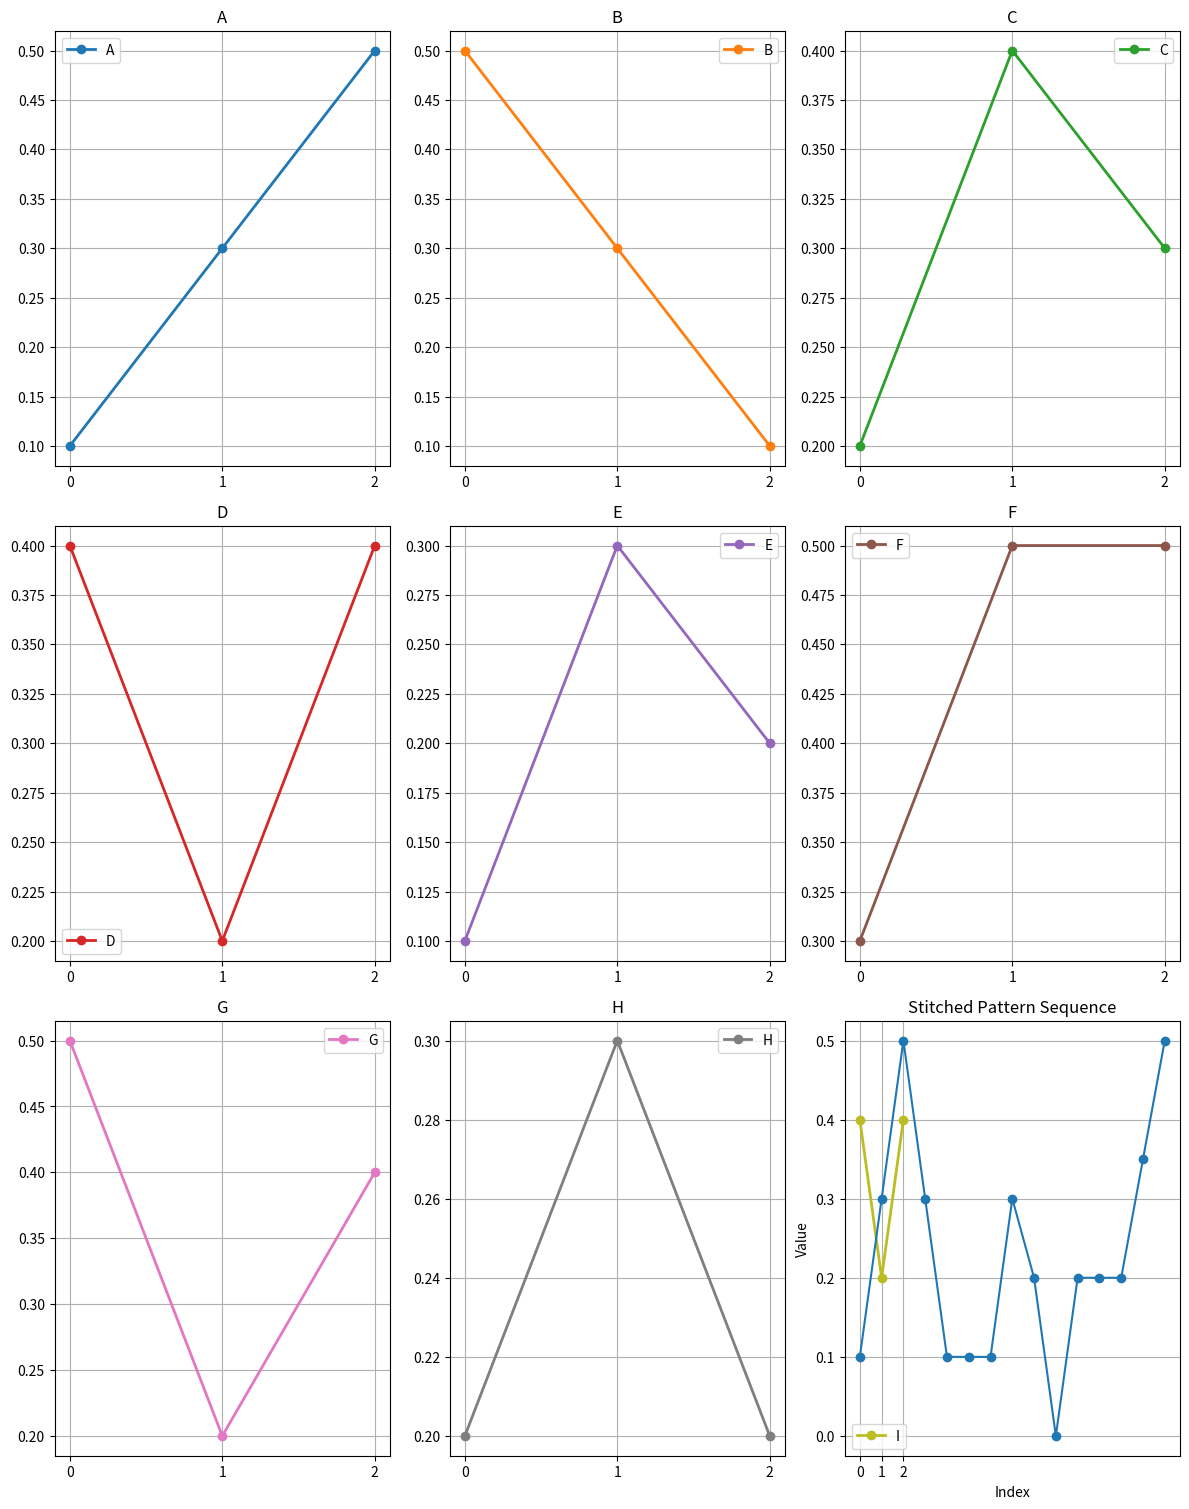

Source code (Python):
import numpy as np
import matplotlib.pyplot as plt
import matplotlib.colors as mcolors


# Define an extended set of small patterns with only 3 data points each
patterns = {
    "A": [0.1, 0.3, 0.5],  # Steady up trend
    "B": [0.5, 0.3, 0.1],  # Steady down trend
    "C": [0.2, 0.4, 0.3],  # Up, then slight drop
    "D": [0.4, 0.2, 0.4],  # Down then up
    "E": [0.1, 0.3, 0.2],  # Up, small peak, then decline
    "F": [0.3, 0.5, 0.5],  # Strong up then plateau
    "G": [0.5, 0.2, 0.4],  # Decline then up trend
    "H": [0.2, 0.3, 0.2],  # Smooth rise and fall
    "I": [0.4, 0.2, 0.4],  # Down, up, down
    "J": [0.1, 0.5, 0.3],  # Sharp peak in center
    "K": [0.3, 0.37, 0.35],  # Subtle up plateau
    "L": [0.5, 0.54, 0.52],  # Subtle down plateau
    "M": [0.2, 0.4, 0.4],  # Up then stable
    "N": [0.5, 0.3, 0.3],  # Down then stable
    "O": [0.2, 0.3, 0.35],  # Gradual uptrend
    "P": [0.6, 0.5, 0.45],  # Gradual downtrend
    "Q": [0.3, 0.5, 0.6],  # Steep up then plateau
    "R": [0.7, 0.5, 0.4],  # Steep down then plateau
}

# Define the sequence of patterns to stitch together
sequence = ["A", "C", "E", "G", "J", "M", "Q"]

# Generate a list of unique colors
colors = list(mcolors.TABLEAU_COLORS.values())[:len(patterns)]

# Plot the reduced trend patterns with unique colors
fig, axes = plt.subplots(3, 3, figsize=(12, 15))
axes = axes.flatten()

for ax, (label, values), color in zip(axes, patterns.items(), colors):
    x = np.arange(len(values))  # Generate x-values (index positions)
    ax.plot(x, values, 'o-', label=label, linewidth=2, markersize=6, color=color)
    ax.set_xticks(x)  # Show integer x-values
    ax.set_title(label)
    ax.legend()
    ax.grid(True)

plt.tight_layout()
plt.show()

def rescale_pattern(pattern, start_val, end_val):
    """
    Rescales a pattern so that its first and last values match given start and end values.
    """
    old_start, old_end = pattern[0], pattern[-1]
    scale_factor = (end_val - start_val) / (old_end - old_start) if old_end != old_start else 1
    rescaled_pattern = [(x - old_start) * scale_factor + start_val for x in pattern]
    return rescaled_pattern

def stitch_patterns(pattern_dict, sequence):
    """
    Stitches together a sequence of patterns smoothly.
    """
    stitched_sequence = []
    
    if not sequence:
        return stitched_sequence
    
    prev_end = pattern_dict[sequence[0]][0]  # Start with the first pattern's first value
    for idx, pattern_key in enumerate(sequence):
        pattern = pattern_dict[pattern_key]
        
        # Rescale pattern to match previous ending point
        rescaled_pattern = rescale_pattern(pattern, prev_end, pattern[-1]) if idx > 0 else pattern
        
        # Append to the full sequence, ensuring no duplicate points at junctions
        if stitched_sequence:
            stitched_sequence.extend(rescaled_pattern[1:])
        else:
            stitched_sequence.extend(rescaled_pattern)
        
        prev_end = rescaled_pattern[-1]
    
    return stitched_sequence

# Define the sequence of patterns to stitch together
sequence = ["A", "B", "B", "E", "D", "E", "A"]

# Get the stitched pattern
stitched_pattern = stitch_patterns(patterns, sequence)

# Plot the result
plt.plot(stitched_pattern, marker='o', linestyle='-')
plt.xlabel("Index")
plt.ylabel("Value")
plt.title("Stitched Pattern Sequence")
plt.show()
